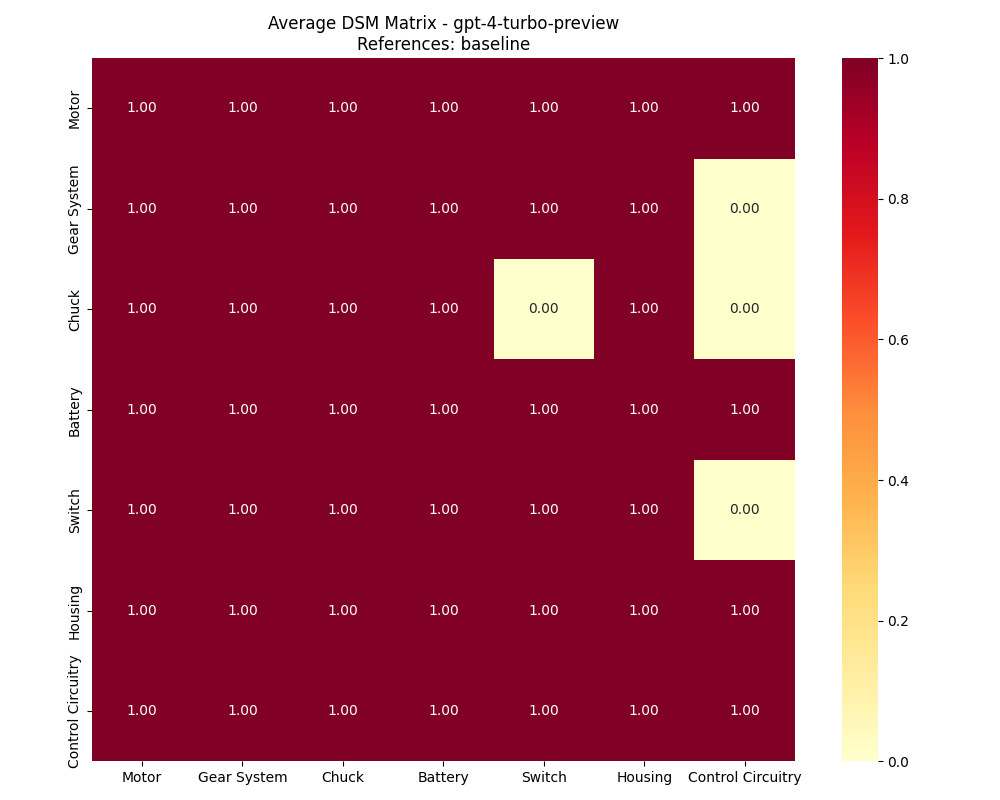

The file beside this chart, header and first rows:
, Motor, Gear System, Chuck, Battery, Switch, Housing, Control Circuitry
Motor, 1, 1, 1, 1, 1, 1, 1
Gear System, 1, 1, 1, 1, 1, 1, 0
Chuck, 1, 1, 1, 1, 0, 1, 0
Battery, 1, 1, 1, 1, 1, 1, 1
Switch, 1, 1, 1, 1, 1, 1, 0
Housing, 1, 1, 1, 1, 1, 1, 1
Control Circuitry, 1, 1, 1, 1, 1, 1, 1
